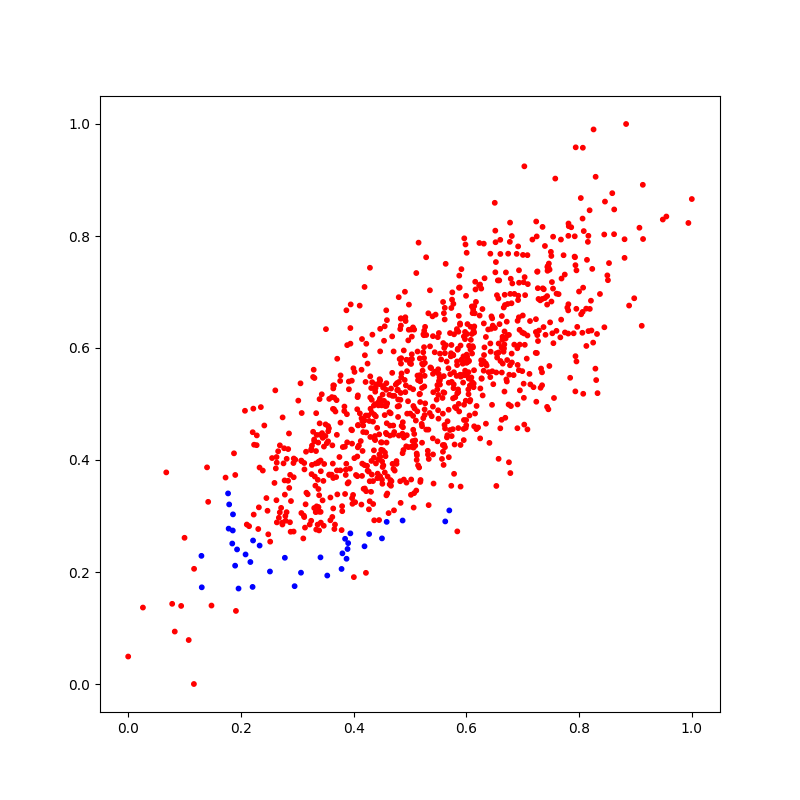

The data file committed next to this chart (first rows):
X_1, X_2, Y
0.5104, 0.4704, 0
0.7999, 0.7008, 0
0.5888, 0.6438, 0
0.261, 0.5243, 0
0.4581, 0.5372, 0
0.4042, 0.3732, 0
0.646, 0.5584, 0
0.4079, 0.4618, 0
0.3418, 0.38, 0
0.6141, 0.6386, 0
0.8067, 0.9576, 0
0.4016, 0.5573, 0
0.5914, 0.5791, 0
0.4324, 0.374, 0
0.2619, 0.385, 0
0.3369, 0.3947, 0
0.4471, 0.6343, 0
0.8062, 0.8311, 0
0.4662, 0.354, 0
0.4581, 0.4968, 0
0.781, 0.8003, 0
0.2331, 0.3865, 0
0.4194, 0.709, 0
0.6787, 0.7237, 0
0.8303, 0.5427, 0
0.5385, 0.4781, 0
0.2882, 0.2719, 0
0.4514, 0.5169, 0
0.2595, 0.3591, 0
0.5994, 0.6932, 0
0.5666, 0.4692, 0
0.3343, 0.3172, 0
0.8446, 0.8027, 0
0.3378, 0.3969, 0
0.5094, 0.4257, 0
0.5836, 0.5695, 0
0.5978, 0.5595, 0
0.5655, 0.4403, 0
0.386, 0.3733, 0
0.5047, 0.4337, 0
0.3107, 0.2599, 0
0.2515, 0.2009, 1
0.7904, 0.6262, 0
0.3282, 0.4504, 0
0.3848, 0.3393, 0
0.483, 0.5075, 0
0.7029, 0.9244, 0
0.502, 0.633, 0
0.6518, 0.7889, 0
0.4584, 0.4311, 0
0.5592, 0.5209, 0
0.587, 0.7076, 0
0.7369, 0.6374, 0
0.8318, 0.6251, 0
0.5048, 0.4241, 0
0.5057, 0.454, 0
0.5663, 0.4442, 0
0.5759, 0.455, 0
0.3502, 0.4636, 0
0.7667, 0.619, 0
... 940 more rows
